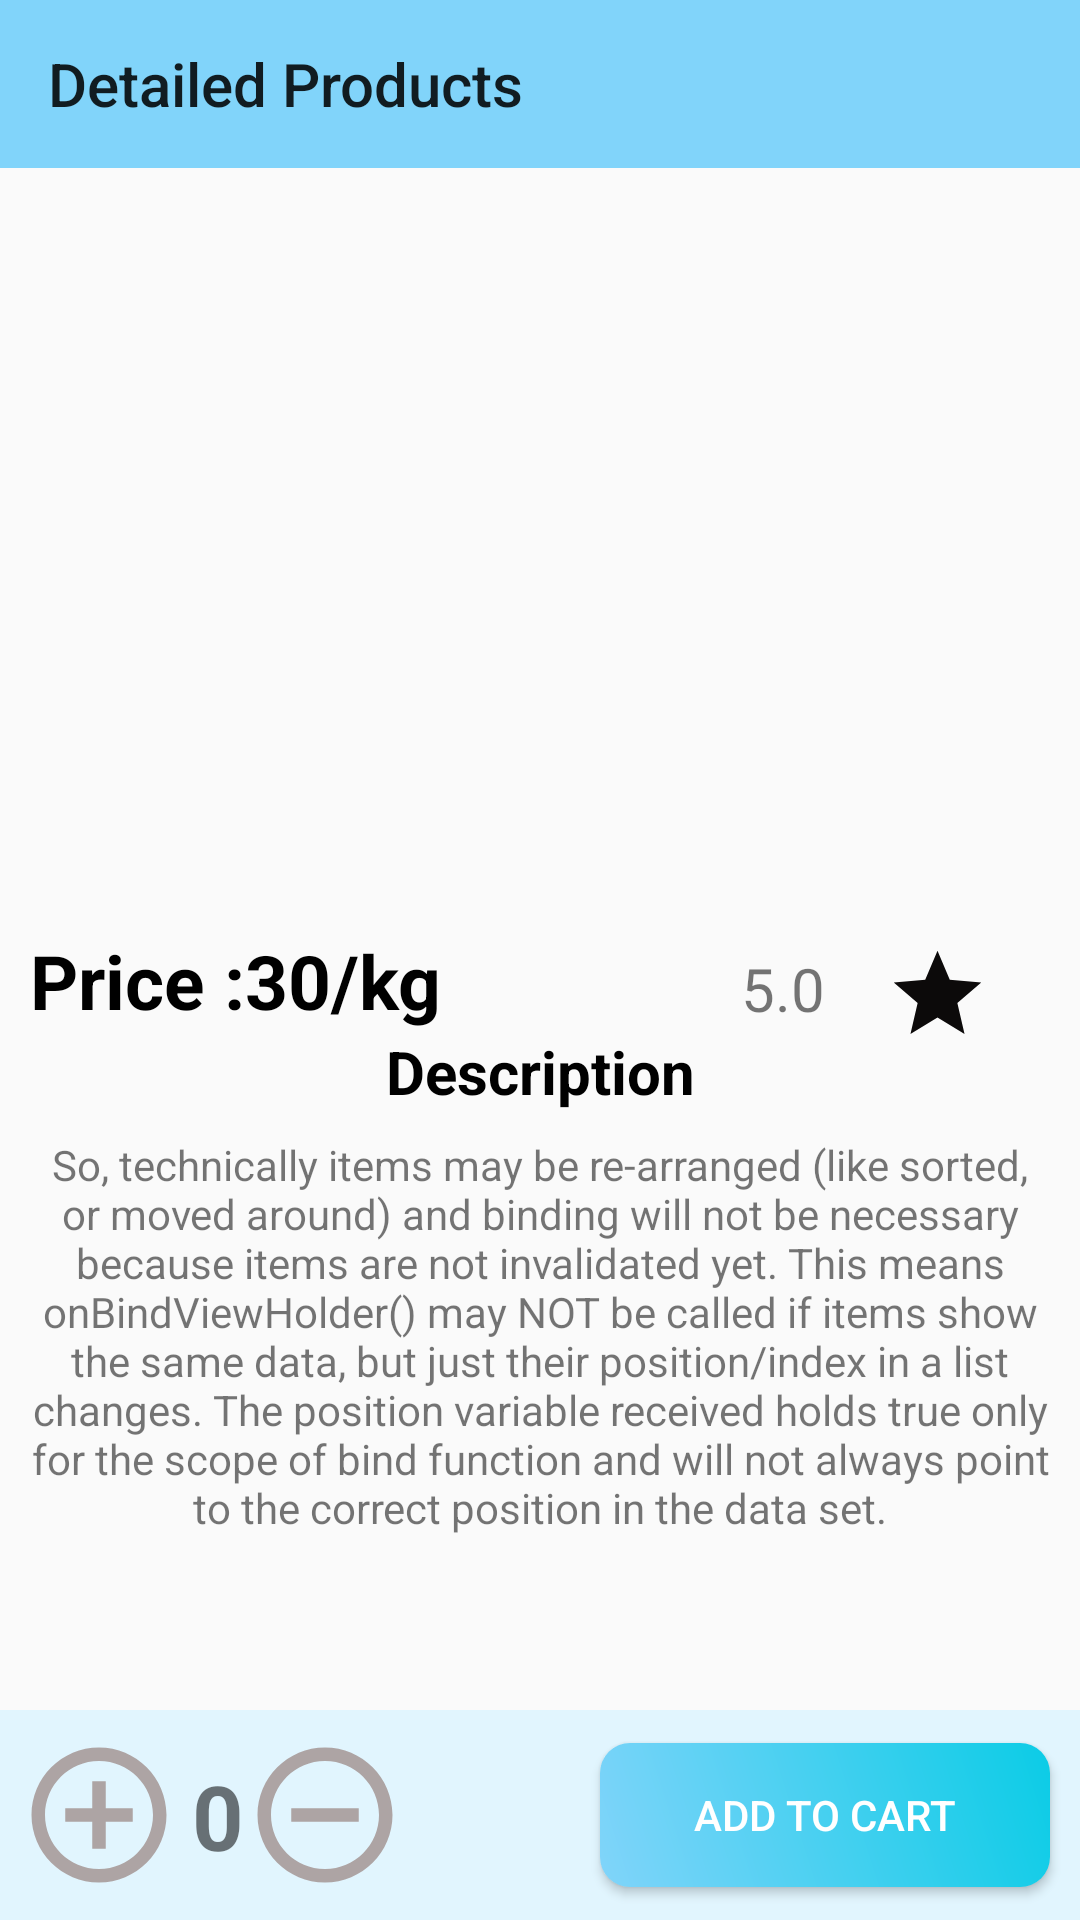

Produce the Android XML layout that renders to this screen, including the resource entries it uses.
<!-- AndroidManifest.xml: application theme Theme.Petapp20 -->
<!-- res/layout/activity_detailed.xml -->
<?xml version="1.0" encoding="utf-8"?>
<androidx.constraintlayout.widget.ConstraintLayout xmlns:android="http://schemas.android.com/apk/res/android"
    xmlns:app="http://schemas.android.com/apk/res-auto"
    xmlns:tools="http://schemas.android.com/tools"
    android:layout_width="match_parent"
    android:layout_height="match_parent"
    tools:context=".DetailedActivity">


    <ImageView
        android:layout_width="match_parent"
        android:layout_height="300dp"
        android:scaleType="centerCrop"
        app:layout_constraintEnd_toEndOf="parent"
        app:layout_constraintStart_toStartOf="parent"
        android:id="@+id/detailed_img"
        app:layout_constraintTop_toTopOf="parent"/>

    <androidx.appcompat.widget.Toolbar
        app:layout_constraintVertical_bias="0.0"
        android:id="@+id/toolbar"
        android:layout_width="match_parent"
        android:layout_height="wrap_content"
        android:background="@color/light_blue_200"
        app:layout_constraintEnd_toEndOf="parent"
        app:layout_constraintStart_toStartOf="parent"
        app:layout_constraintTop_toTopOf="parent"
        app:title="Detailed Products" />

    <TextView
        android:layout_width="wrap_content"
        android:layout_height="wrap_content"
        android:id="@+id/detailed_price"
        android:text="Price :30/kg"
        android:textColor="@color/black"
        android:layout_marginTop="10dp"
        android:layout_marginLeft="10dp"
        app:layout_constraintStart_toStartOf="parent"
        app:layout_constraintTop_toBottomOf="@+id/detailed_img"
        android:textSize="25sp"
        android:textStyle="bold"/>

    <ImageView
        android:layout_width="75dp"
        android:layout_height="35dp"
        android:src="@drawable/ic_baseline_star_24"
        app:layout_constraintEnd_toEndOf="parent"
        app:layout_constraintTop_toBottomOf="@+id/detailed_img"
        android:layout_marginRight="10dp"
        android:id="@+id/imageView2"
        android:layout_marginTop="14dp"/>

    <TextView
        android:id="@+id/detailed_rating"
        android:layout_width="wrap_content"
        android:layout_height="wrap_content"
        android:text="5.0"
        android:textSize="20sp"
        android:layout_marginTop="16dp"
        app:layout_constraintEnd_toStartOf="@+id/imageView2"
        app:layout_constraintTop_toBottomOf="@+id/detailed_img"/>

    <TextView
        android:layout_width="wrap_content"
        android:layout_height="wrap_content"
        android:id="@+id/textView5"
        android:text="Description"
        android:textStyle="bold"
        android:textColor="@color/black"
        android:textSize="20sp"
        app:layout_constraintEnd_toEndOf="parent"
        app:layout_constraintStart_toStartOf="parent"
        app:layout_constraintTop_toBottomOf="@+id/detailed_price"/>
    
    <TextView
        android:layout_width="match_parent"
        android:layout_height="wrap_content"
        android:layout_margin="8dp"
        android:id="@+id/detailed_dec"
        android:text="@string/description"
        android:textAlignment="center"
        app:layout_constraintEnd_toEndOf="parent"
        app:layout_constraintStart_toStartOf="parent"
        app:layout_constraintTop_toBottomOf="@+id/textView5"/>

    <RelativeLayout
        android:layout_width="match_parent"
        android:layout_height="70dp"
        android:background="@color/light_blue_50"
        app:layout_constraintEnd_toEndOf="parent"
        app:layout_constraintStart_toStartOf="parent"
        app:layout_constraintBottom_toBottomOf="parent"
        android:id="@+id/relativelayout"/>

    <ImageView
        android:layout_width="54dp"
        android:layout_height="54dp"
        android:id="@+id/add_item"
        android:src="@drawable/ic_baseline_add_circle_outline_24"
        app:layout_constraintStart_toStartOf="parent"
        app:layout_constraintBottom_toBottomOf="parent"
        app:layout_constraintTop_toTopOf="@+id/relativelayout"
        android:layout_marginLeft="6dp"/>

    <TextView
        android:layout_width="wrap_content"
        android:layout_height="wrap_content"
        android:id="@+id/quantity"
        android:text="0"
        android:textStyle="bold"
        android:textSize="30sp"
        android:layout_marginRight="7dp"
        app:layout_constraintBottom_toBottomOf="parent"
        app:layout_constraintStart_toEndOf="@+id/add_item"
        app:layout_constraintTop_toTopOf="@id/relativelayout"
        android:layout_marginLeft="4dp"/>

    <ImageView
        android:layout_width="54dp"
        android:layout_height="54dp"
        android:id="@+id/remove_item"
        android:src="@drawable/ic_baseline_remove_circle_outline_24"
        app:layout_constraintBottom_toBottomOf="parent"
        app:layout_constraintTop_toTopOf="@+id/relativelayout"
        app:layout_constraintStart_toEndOf="@+id/quantity"
        />

    <androidx.appcompat.widget.AppCompatButton
        android:id="@+id/add_to_cart"
        android:layout_width="150dp"
        android:layout_height="wrap_content"
        android:layout_marginRight="10dp"
        android:background="@drawable/profile_button_background"
        android:text="Add To Cart"
        android:textColor="@color/white"
        app:layout_constraintBottom_toBottomOf="parent"
        app:layout_constraintEnd_toEndOf="parent"
        app:layout_constraintTop_toTopOf="@+id/relativelayout" />














</androidx.constraintlayout.widget.ConstraintLayout>
<!-- resources referenced by this layout -->
<resources>
  <color name="black">#FF000000</color>
  <color name="light_blue_200">#FF81D4FA</color>
  <color name="light_blue_50">#FFE1F5FE</color>
  <color name="white">#FFFFFFFF</color>
  <!-- drawable ic_baseline_add_circle_outline_24 (drawable) -->
  <vector android:height="24dp" android:tint="#ADA4A4"
      android:viewportHeight="24" android:viewportWidth="24"
      android:width="24dp" xmlns:android="http://schemas.android.com/apk/res/android">
      <path android:fillColor="@android:color/white" android:pathData="M13,7h-2v4L7,11v2h4v4h2v-4h4v-2h-4L13,7zM12,2C6.48,2 2,6.48 2,12s4.48,10 10,10 10,-4.48 10,-10S17.52,2 12,2zM12,20c-4.41,0 -8,-3.59 -8,-8s3.59,-8 8,-8 8,3.59 8,8 -3.59,8 -8,8z"/>
  </vector>
  <!-- drawable ic_baseline_remove_circle_outline_24 (drawable) -->
  <vector android:height="24dp" android:tint="#ADA4A4"
      android:viewportHeight="24" android:viewportWidth="24"
      android:width="24dp" xmlns:android="http://schemas.android.com/apk/res/android">
      <path android:fillColor="@android:color/white" android:pathData="M7,11v2h10v-2L7,11zM12,2C6.48,2 2,6.48 2,12s4.48,10 10,10 10,-4.48 10,-10S17.52,2 12,2zM12,20c-4.41,0 -8,-3.59 -8,-8s3.59,-8 8,-8 8,3.59 8,8 -3.59,8 -8,8z"/>
  </vector>
  <!-- drawable ic_baseline_star_24 (drawable) -->
  <vector android:height="24dp" android:tint="#0C0A0A"
      android:viewportHeight="24" android:viewportWidth="24"
      android:width="24dp" xmlns:android="http://schemas.android.com/apk/res/android">
      <path android:fillColor="@android:color/white" android:pathData="M12,17.27L18.18,21l-1.64,-7.03L22,9.24l-7.19,-0.61L12,2 9.19,8.63 2,9.24l5.46,4.73L5.82,21z"/>
  </vector>
  <!-- drawable profile_button_background (drawable-v24) -->
  <?xml version="1.0" encoding="utf-8"?>
  <shape xmlns:android="http://schemas.android.com/apk/res/android">
  
      <corners android:radius="10dp"/>
      <gradient android:angle="45"
          android:startColor="@color/light_blue_200"
          android:endColor="@color/end_blue"/>
  
  </shape>
  <string name="description">So, technically items may be re-arranged (like sorted, or moved around) and binding will not be necessary because items are not invalidated yet. This means onBindViewHolder() may NOT be called if items show the same data, but just their position/index in a list changes. The position variable received holds true only for the scope of bind function and will not always point to the correct position in the data set.</string>
  <style name="Theme.Petapp20" parent="Theme.Design.Light.NoActionBar">
          
          <item name="colorPrimary">@color/purple_500</item>
          <item name="colorPrimaryVariant">@color/purple_700</item>
          <item name="colorOnPrimary">@color/white</item>
          
          <item name="colorSecondary">@color/teal_200</item>
          <item name="colorSecondaryVariant">@color/teal_700</item>
          <item name="colorOnSecondary">@color/black</item>
          
          <item name="android:statusBarColor" tools:targetApi="l">?attr/colorPrimaryVariant</item>
          
      </style>
  <color name="end_blue">#0bcce6</color>
  <color name="purple_500">#FF6200EE</color>
  <color name="purple_700">#FF3700B3</color>
  <color name="teal_200">#FF03DAC5</color>
  <color name="teal_700">#FF018786</color>
</resources>
